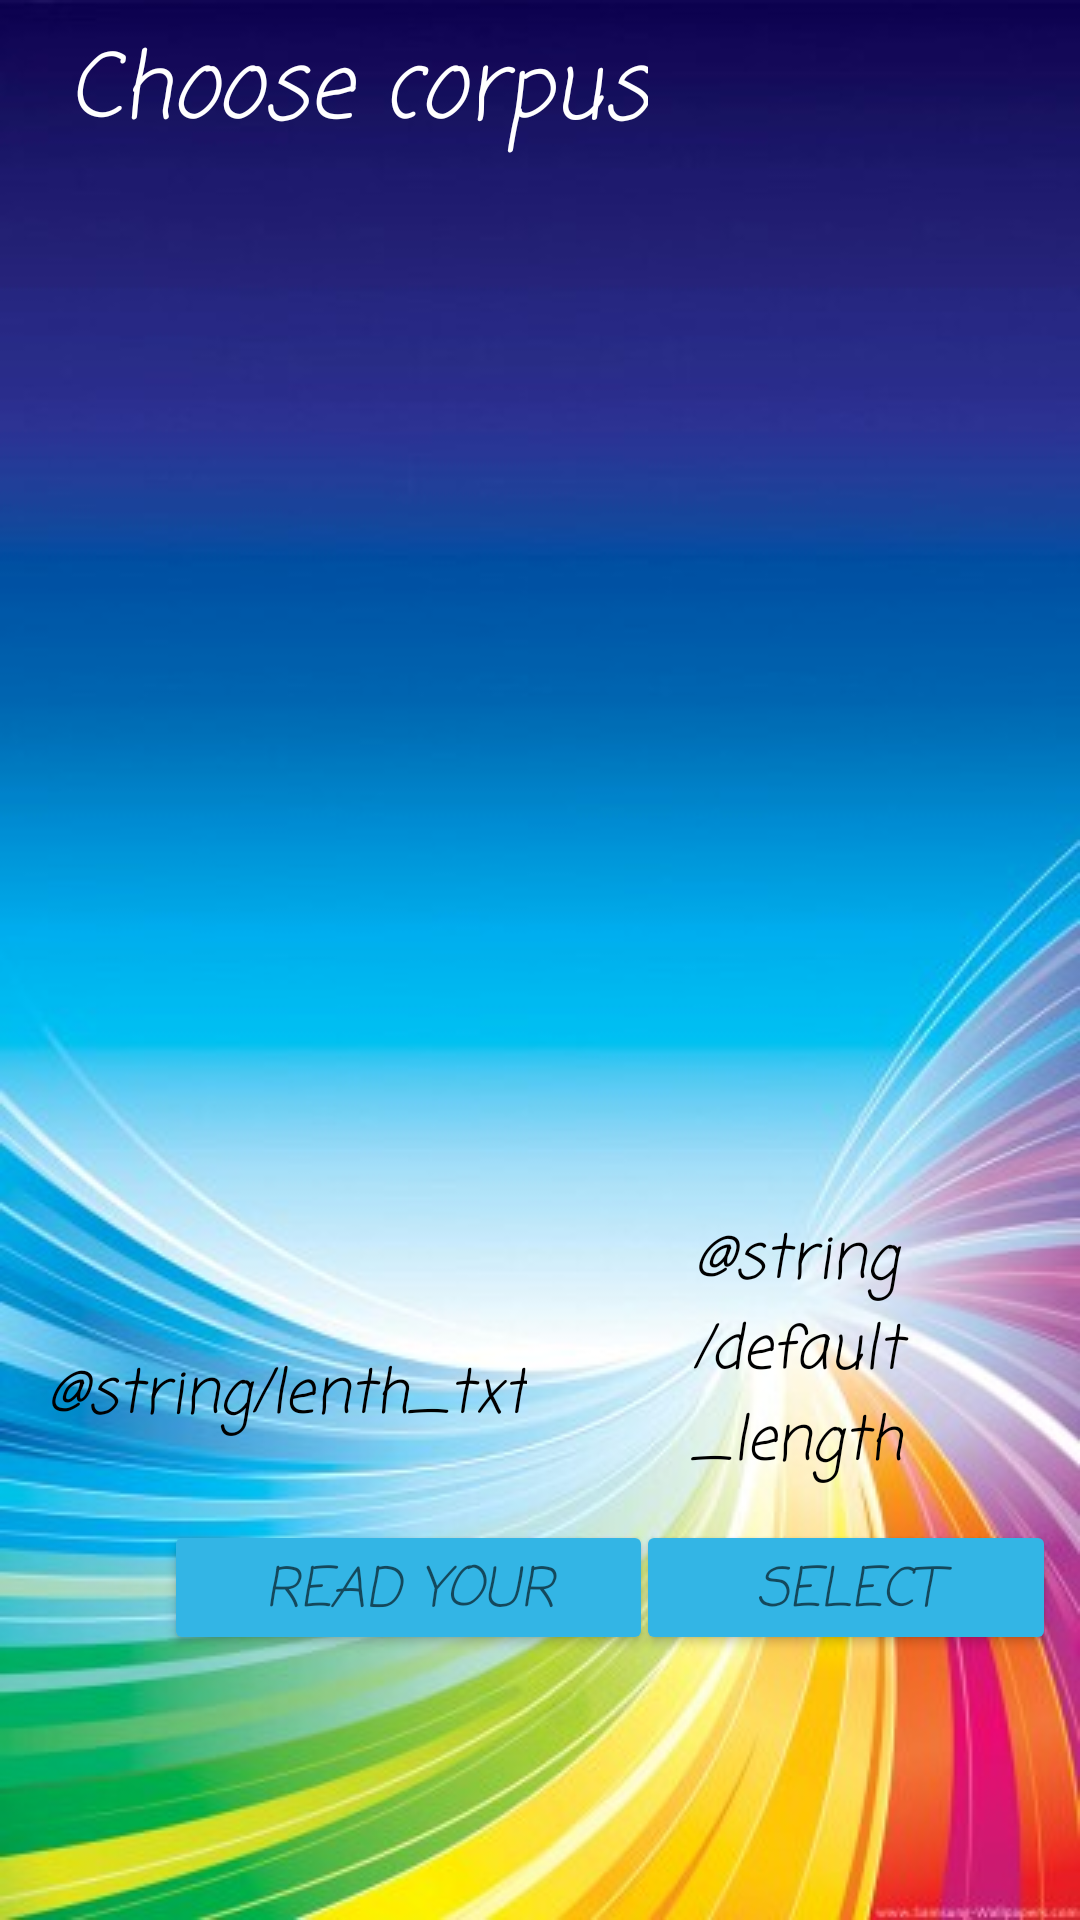

Layout XML and referenced resources for this Android screen:
<!-- AndroidManifest.xml: application theme AppTheme -->
<!-- res/layout/activity_corpus.xml -->
<?xml version="1.0" encoding="utf-8"?>
<android.support.constraint.ConstraintLayout xmlns:android="http://schemas.android.com/apk/res/android"
    xmlns:app="http://schemas.android.com/apk/res-auto"
    xmlns:tools="http://schemas.android.com/tools"
    android:layout_width="match_parent"
    android:layout_height="match_parent"
    android:background="@drawable/bg"
    tools:context="com.example.domin.alias_learnbyplaying.Activity5_Corpus">

    <Button
        android:id="@+id/button_select_corpus"
        android:layout_width="140dp"
        android:layout_height="45dp"
        android:layout_marginBottom="8dp"
        android:layout_marginEnd="8dp"
        android:layout_marginStart="8dp"
        android:layout_marginTop="8dp"
        android:backgroundTint="@android:color/holo_blue_light"
        android:fontFamily="casual"
        android:text="@string/button_select_corpus"
        android:textColor="?android:attr/textColorSecondary"
        android:textColorHint="@android:color/holo_blue_bright"
        android:textSize="18sp"
        android:textStyle="italic"
        app:layout_constraintBottom_toBottomOf="parent"
        app:layout_constraintEnd_toEndOf="parent"
        app:layout_constraintHorizontal_bias="1.0"
        app:layout_constraintStart_toStartOf="parent"
        app:layout_constraintTop_toTopOf="parent"
        app:layout_constraintVertical_bias="0.861" />

    <Button
        android:id="@+id/button_create_new"
        android:layout_width="163dp"
        android:layout_height="45dp"
        android:layout_marginBottom="8dp"
        android:layout_marginEnd="8dp"
        android:layout_marginStart="8dp"
        android:layout_marginTop="8dp"
        android:backgroundTint="@android:color/holo_blue_light"
        android:fontFamily="casual"
        android:text="@string/button_create_new"
        android:textColor="?android:attr/textColorSecondary"
        android:textColorHint="@android:color/holo_blue_bright"
        android:textSize="18sp"
        android:textStyle="italic"
        app:layout_constraintBottom_toBottomOf="parent"
        app:layout_constraintEnd_toEndOf="parent"
        app:layout_constraintHorizontal_bias="0.258"
        app:layout_constraintStart_toStartOf="parent"
        app:layout_constraintTop_toTopOf="parent"
        app:layout_constraintVertical_bias="0.861" />

    <TextView
        android:id="@+id/textView_choose_corpus"
        android:layout_width="wrap_content"
        android:layout_height="wrap_content"
        android:layout_marginBottom="8dp"
        android:layout_marginEnd="8dp"
        android:layout_marginStart="8dp"
        android:layout_marginTop="8dp"
        android:fontFamily="casual"
        android:text="@string/choose_corpus"
        android:textColor="@android:color/background_light"
        android:textSize="30sp"
        android:textStyle="italic"
        app:layout_constraintBottom_toBottomOf="parent"
        app:layout_constraintEnd_toEndOf="parent"
        app:layout_constraintHorizontal_bias="0.098"
        app:layout_constraintStart_toStartOf="parent"
        app:layout_constraintTop_toTopOf="parent"
        app:layout_constraintVertical_bias="0.0" />

    <TextView
        android:id="@+id/textView_length_txt"
        android:layout_width="wrap_content"
        android:layout_height="wrap_content"
        android:layout_marginBottom="8dp"
        android:layout_marginEnd="8dp"
        android:layout_marginStart="8dp"
        android:layout_marginTop="8dp"
        android:fontFamily="casual"
        android:text="@string/lenth_txt"
        android:textColor="@android:color/black"
        android:textSize="20sp"
        android:textStyle="italic"
        app:layout_constraintBottom_toBottomOf="parent"
        app:layout_constraintEnd_toEndOf="parent"
        app:layout_constraintHorizontal_bias="0.044"
        app:layout_constraintStart_toStartOf="parent"
        app:layout_constraintTop_toTopOf="parent"
        app:layout_constraintVertical_bias="0.745" />

    <TextView
        android:id="@+id/textView_length"
        android:layout_width="100dp"
        android:layout_height="wrap_content"
        android:layout_marginBottom="8dp"
        android:layout_marginEnd="8dp"
        android:layout_marginStart="8dp"
        android:layout_marginTop="8dp"
        android:fontFamily="casual"
        android:text="@string/default_length"
        android:textAlignment="center"
        android:textColor="@android:color/black"
        android:textSize="20sp"
        android:textStyle="italic"
        app:layout_constraintBottom_toBottomOf="parent"
        app:layout_constraintEnd_toEndOf="parent"
        app:layout_constraintHorizontal_bias="0.85"
        app:layout_constraintStart_toStartOf="parent"
        app:layout_constraintTop_toTopOf="parent"
        app:layout_constraintVertical_bias="0.745" />

    <ListView
        android:id="@+id/list"
        android:layout_width="368dp"
        android:layout_height="315dp"
        android:layout_marginBottom="8dp"
        android:layout_marginEnd="8dp"
        android:layout_marginStart="8dp"
        android:layout_marginTop="8dp"
        app:layout_constraintBottom_toBottomOf="parent"
        app:layout_constraintEnd_toEndOf="parent"
        app:layout_constraintHorizontal_bias="1.0"
        app:layout_constraintStart_toStartOf="parent"
        app:layout_constraintTop_toTopOf="parent"
        app:layout_constraintVertical_bias="0.258" />

</android.support.constraint.ConstraintLayout>
<!-- resources referenced by this layout -->
<resources>
  <!-- drawable bg: jpg bitmap (drawable, 36763 bytes) -->
  <string name="button_create_new">Read your corpus</string>
  <string name="button_select_corpus">Select</string>
  <string name="choose_corpus">Choose corpus</string>
  <style name="AppTheme" parent="Theme.AppCompat.Light.DarkActionBar">
          
          <item name="colorPrimary">@color/colorPrimary</item>
          <item name="colorPrimaryDark">@color/colorPrimaryDark</item>
          <item name="colorAccent">@color/colorAccent</item>
          <item name="windowActionBar">false</item>
          <item name="windowNoTitle">true</item>
          <item name="android:soundEffectsEnabled">false</item>
      </style>
  <!-- not gathered from this repository: default colours our renderer supplied (Android Studio template values) -->
  <color name="colorPrimary">#FF6200EE</color>
  <color name="colorPrimaryDark">#FF3700B3</color>
  <color name="colorAccent">#FF03DAC5</color>
</resources>
